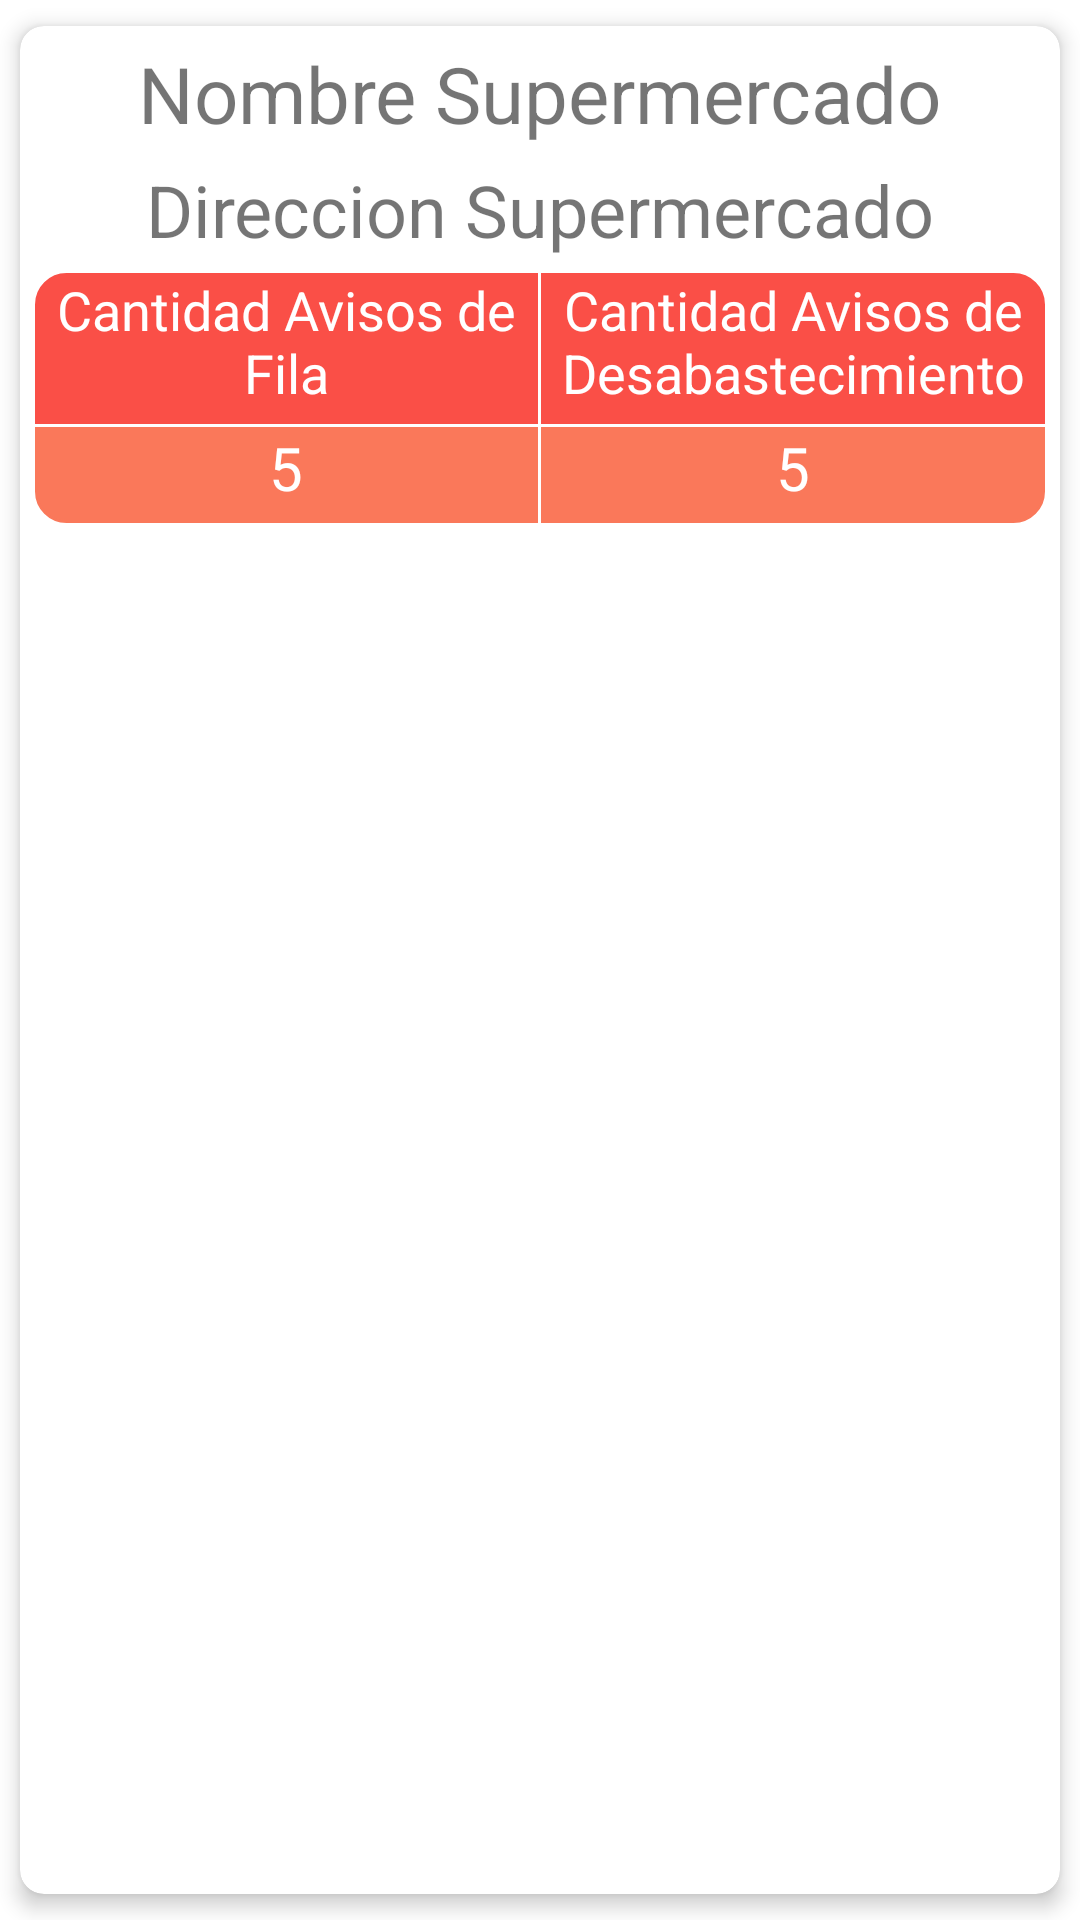

Here is an Android app screen rendered from its layout file. Give the layout XML and the strings, colors and styles it references.
<!-- AndroidManifest.xml: application theme SplashTheme -->
<!-- res/layout/info_favoritos.xml -->
<?xml version="1.0" encoding="utf-8"?>
<androidx.cardview.widget.CardView
    xmlns:android="http://schemas.android.com/apk/res/android"
    xmlns:card_view="http://schemas.android.com/apk/res-auto"
    android:id="@+id/cvInfoRes"
    android:layout_width="match_parent"
    android:layout_height="wrap_content"
    card_view:cardCornerRadius="8dp"
    card_view:cardElevation="4dp"
    card_view:cardUseCompatPadding="true">

    <LinearLayout
        android:layout_width="match_parent"
        android:layout_height="wrap_content"
        android:orientation="vertical"
        android:gravity="center_horizontal"
        android:padding="5dp">

        <TextView
            android:id="@+id/tvNomSup"
            android:layout_width="wrap_content"
            android:layout_height="match_parent"
            android:text="Nombre Supermercado"
            android:textSize="26sp"
            android:layout_marginBottom="5dp"/>

        <TextView
            android:id="@+id/tvDirSup"
            android:layout_width="wrap_content"
            android:layout_height="match_parent"
            android:text="Direccion Supermercado"
            android:textSize="24sp"
            android:layout_marginBottom="5dp"/>

        <LinearLayout
            android:layout_width="match_parent"
            android:layout_height="wrap_content"
            android:orientation="vertical">

            <LinearLayout
                android:layout_width="match_parent"
                android:layout_height="wrap_content"
                android:orientation="horizontal"
                android:background="@drawable/top_border">

                <TextView
                    android:layout_width="0dp"
                    android:layout_height="wrap_content"
                    android:layout_weight="1"
                    android:text="Cantidad Avisos de Fila"
                    android:textColor="@android:color/white"
                    android:textSize="18sp"
                    android:layout_marginBottom="5dp"
                    android:gravity="center_horizontal"/>

                <LinearLayout
                    android:layout_width="1dp"
                    android:layout_height="match_parent"
                    android:background="@android:color/white"/>

                <TextView
                    android:layout_width="0dp"
                    android:layout_height="wrap_content"
                    android:layout_weight="1"
                    android:text="Cantidad Avisos de Desabastecimiento"
                    android:textColor="@android:color/white"
                    android:textSize="18sp"
                    android:layout_marginBottom="5dp"
                    android:gravity="center_horizontal"/>

            </LinearLayout>

            <LinearLayout
                android:layout_width="match_parent"
                android:layout_height="1dp"
                android:background="@android:color/white"/>

            <LinearLayout
                android:layout_width="match_parent"
                android:layout_height="wrap_content"
                android:orientation="horizontal"
                android:background="@drawable/bottom_border">

                <TextView
                    android:id="@+id/tvCantAvFil"
                    android:layout_width="0dp"
                    android:layout_height="wrap_content"
                    android:layout_weight="1"
                    android:text="5"
                    android:textColor="@android:color/white"
                    android:textSize="20sp"
                    android:layout_marginBottom="5dp"
                    android:gravity="center"/>

                <LinearLayout
                    android:layout_width="1dp"
                    android:layout_height="match_parent"
                    android:background="@android:color/white"/>

                <TextView
                    android:id="@+id/tvCantAvDes"
                    android:layout_width="0dp"
                    android:layout_height="wrap_content"
                    android:layout_weight="1"
                    android:text="5"
                    android:textColor="@android:color/white"
                    android:textSize="20sp"
                    android:layout_marginBottom="5dp"
                    android:gravity="center_horizontal"/>

            </LinearLayout>

        </LinearLayout>

    </LinearLayout>

</androidx.cardview.widget.CardView>
<!-- resources referenced by this layout -->
<resources>
  <!-- drawable bottom_border (drawable) -->
  <?xml version="1.0" encoding="utf-8"?>
  <shape
      xmlns:android="http://schemas.android.com/apk/res/android"
      android:shape="rectangle"
      android:tint="@color/spotterMediano">
  
      <corners
          android:bottomLeftRadius="10dp"
          android:bottomRightRadius="10dp"/>
  
      <stroke android:width="1dp"
          android:color="@android:color/white"/>
  
  
  </shape>
  <!-- drawable top_border (drawable) -->
  <?xml version="1.0" encoding="utf-8"?>
  <shape
      xmlns:android="http://schemas.android.com/apk/res/android"
      android:shape="rectangle"
      android:tint="@color/spotterOscuro">
  
      <corners
          android:topLeftRadius="10dp"
          android:topRightRadius="10dp" />
  
      <stroke android:width="1dp"
          android:color="@android:color/white"/>
  
  
  </shape>
  <style name="SplashTheme" parent="AppTheme">
          <item name="android:windowBackground">@drawable/splash</item>
          <item name="windowActionBar">false</item>
          <item name="windowNoTitle">true</item>
          <item name="android:windowFullscreen">true</item>
      </style>
  <color name="spotterMediano">#FA785A</color>
  <color name="spotterOscuro">#FA4F47</color>
  <style name="AppTheme" parent="Theme.AppCompat.Light.DarkActionBar">
          
          <item name="colorPrimary">@color/colorPrimary</item>
          <item name="colorPrimaryDark">@color/colorPrimaryDark</item>
          <item name="colorAccent">@color/colorAccent</item>
      </style>
  <!-- drawable splash (drawable) -->
  <?xml version="1.0" encoding="utf-8"?>
  <layer-list xmlns:android="http://schemas.android.com/apk/res/android">
      <item android:drawable="@android:color/background_light"/>
      <item>
          <bitmap android:src="@mipmap/logoqspotter250"
                  android:gravity="center"/>
      </item>
  </layer-list>
  <color name="colorPrimary">#6200EE</color>
  <color name="colorPrimaryDark">#3700B3</color>
  <color name="colorAccent">#03DAC5</color>
</resources>
